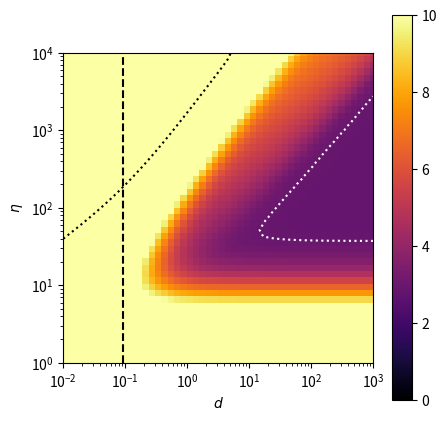

This chart was generated by the following Python code:
'''
Expectation of the paremeter space
'''

# Reset command window display
import os
os.system('clear')

import numpy as np
from scipy.special import lambertw

import matplotlib.pyplot as plt
from matplotlib.colors import LinearSegmentedColormap

# plt.style.use('dark_background')

# ═══ Parameters ═══════════════════════════════════════════════════════════

a = 20

l_eta = np.geomspace(1, 10000, 50)
l_d = np.geomspace(0.01, 1000, 50)

niter = 5000

# ──────────────────────────────────────────────────────────────────────────

lmbd = round(1.612*a**1.044)

# ═══ Resolution time ══════════════════════════════════════════════════════

print(f'a={a}, lambda={lmbd}, dmin={lmbd/a**2}')

def N2x0(N, eta):
  x = np.real(eta*lambertw(np.exp((N+1)/eta)/eta)-1)

  # Manage infinite values
  I = x==np.inf
  x[I] = N[I]

  return x

# ─── Computation ───────────────────────────────

pL = np.zeros((l_eta.size, l_d.size))  
L = np.zeros((l_eta.size, l_d.size))
v = np.zeros((l_eta.size, l_d.size))
N_explo = np.zeros((l_eta.size, l_d.size))

for i, eta in enumerate(l_eta):

  l_x0 = N2x0(l_d*lmbd,eta)
  
  # ─── Probability of sufficient length + speed

  for j, x0 in enumerate(l_x0):

    # Head speed
    v[i,j] = x0/(x0+eta)

    # Exploration time
    N_explo[i,j] = 2*(a**2 - lmbd)

    # Probability of sufficient length
    P = 1

    x = eta/(np.arange(lmbd+1) + eta/x0)

    for k in range(lmbd):

      bk = ((x[k]/(x[k]+eta))**x[k])*((eta/(x[k+1]+eta))**x[k+1])
      pL[i,j] += bk*P
      P *= 1-bk

# Proba to have at least a length of lambda
pL = 1-pL
pL[pL<1e-20] = 1e-20

# ═══ Swarm length limit ═══════════════════════════════════════════════════

# ─── In density

N = np.zeros(l_eta.size)

for i, eta in enumerate(l_eta):

  n0 = eta/(eta+lmbd)

  nk = eta/(np.arange(niter+1) + eta/n0)

  Nk = 0
  dk = 1

  for k in range(niter):
   
    Nk += nk[k]
    bk = (nk[k]/(nk[k] + eta))**nk[k] * (eta/(nk[k+1] + eta))**nk[k+1]
    N[i] += Nk*bk*dk    
    dk *= (1-bk)

d_frag = N/a**2

# ═══ Fixing limit ═════════════════════════════════════════════════════════

d_c_fx = lmbd/a**2

# ─── tau ────────────────────────────────────────────────────────────────────

tau = N_explo/pL/v

# ═══ Figure ════════════════════════════════════════════════════════════════

fig, ax = plt.subplots(1,1, figsize=(5,5))
cm = plt.cm.inferno

X, Y = np.meshgrid(l_d, l_eta)

# ─── Resolution time ───────────────────────────

c = ax.pcolormesh(X, Y, np.log10(tau), cmap = cm, vmin=0, vmax=10, rasterized=True)

plt.contour(X, Y, tau, levels=[2.5*(a**2-lmbd)], colors='w', linestyles=':')
fig.colorbar(c, ax=ax)

# ─── Swarm length limit ────────────────────────

ax.plot(d_frag, l_eta, ':', color='k')

# ─── Unfixing limit ────────────────────────────

ax.axvline(d_c_fx, linestyle='--', color='k')

# ─── Plot parameters ───────────────────────────

ax.set_xlabel('$d$')
ax.set_ylabel('$\eta$')

ax.set_xscale('log')
ax.set_yscale('log'),

ax.set_xlim(min(l_d), max(l_d))
ax.set_ylim(min(l_eta), max(l_eta))


ax.set_box_aspect(1)

plt.show()